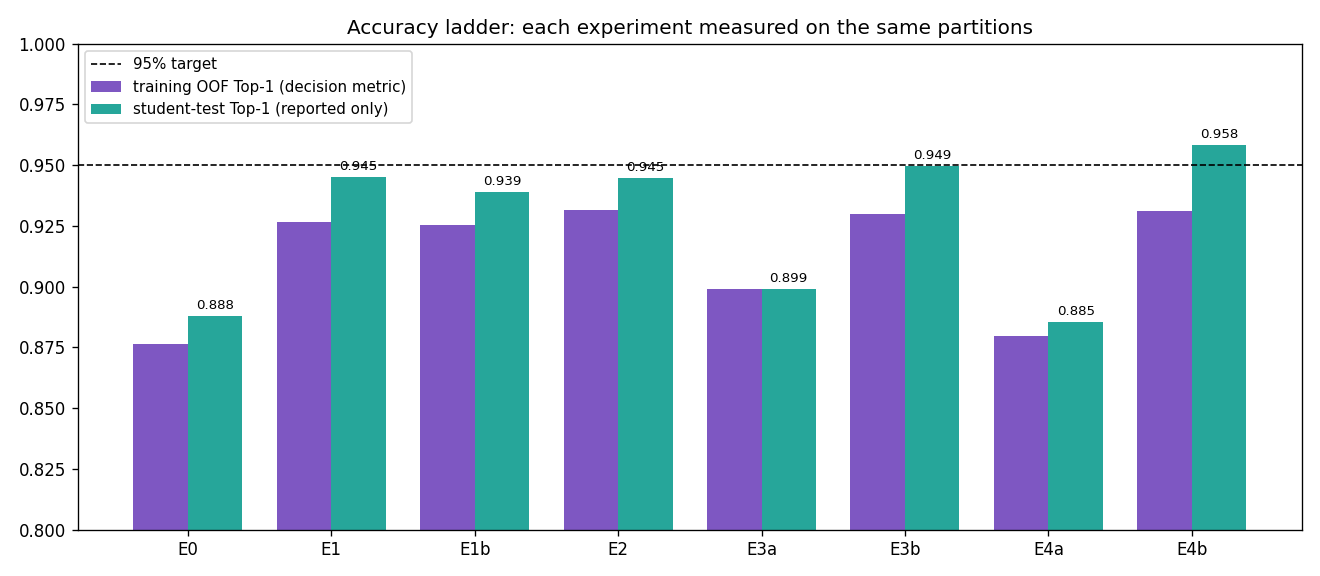

Source data for this figure (header and first rows):
step, description, features, hmm, train_oof_top1, student_test_top1, student_test_trip_min, student_test_continuity
E0, Baseline: untuned LightGBM, 17 features,…, 17, none, 0.8763, 0.8879, 0.7356, 0.9587
E1, + HMM/Viterbi, default decoder (beta=10 …, 17, beta=10.0, w=1.0, 0.9267, 0.945, 0.8519, 0.9773
E1b, Ablation: signed same-arc distance in tr…, 17, beta=10.0, w=1.0, signed, 0.9255, 0.939, 0.8301, 0.9773
E2, + decoder beta chosen on training OOF, 17, beta=7, w=1.0, 0.9313, 0.9447, 0.8493, 0.9773
E3a, 23 features (wider heading/context, twin…, 23, none, 0.8988, 0.8989, 0.765, 0.9574
E3b, 23 features + HMM (beta chosen on traini…, 23, beta=5, w=1.0, 0.9299, 0.9494, 0.8748, 0.9778
E4a, Bayesian-tuned LightGBM, 17 features, cl…, 17, none, 0.8795, 0.8853, 0.7254, 0.9587
E4b, Bayesian-tuned LightGBM + HMM (beta chos…, 17, beta=2, w=1.0, 0.931, 0.9583, 0.8896, 0.9775
